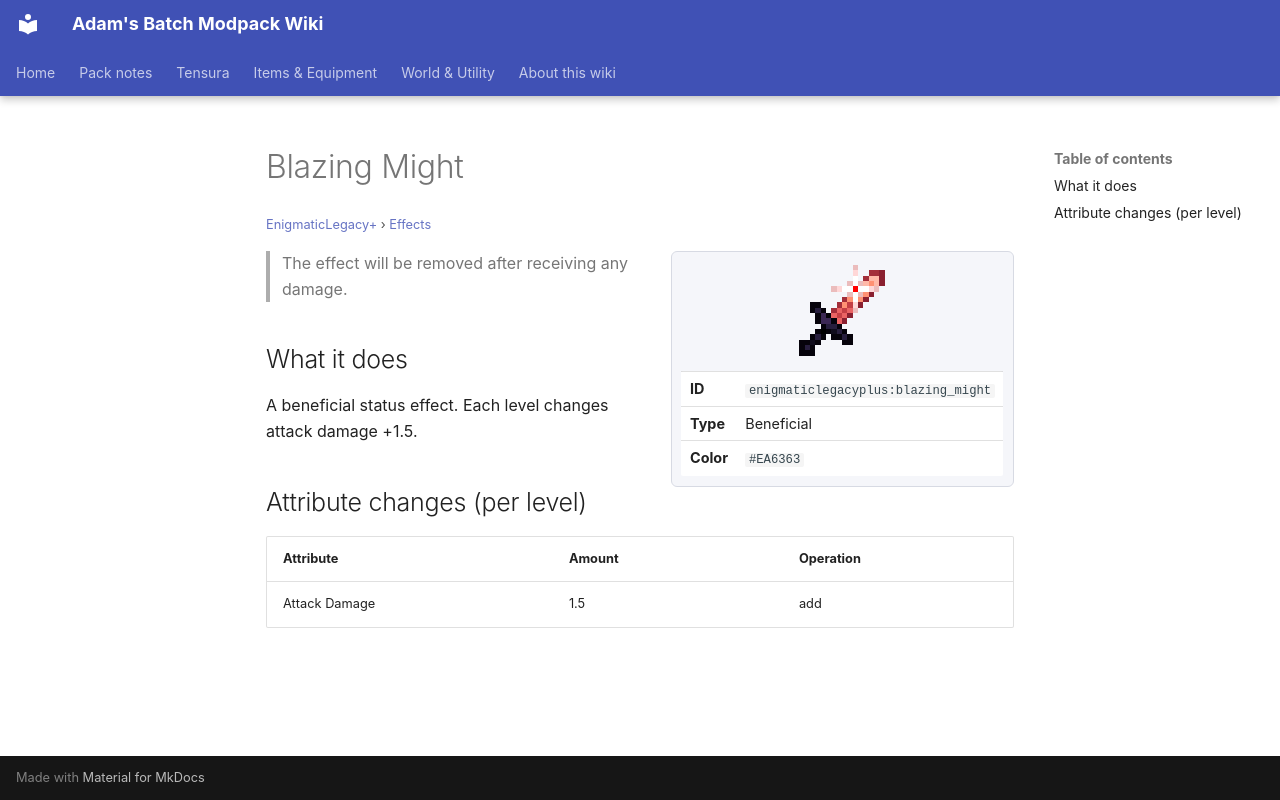

repository: Proteus-Nell/Adams-Batch-MC-Modpack-Wiki · page: enigmatic-legacy-plus/effects/blazing-might/index.html · generator: mkdocs

# Blazing Might

<small>[EnigmaticLegacy+](../index.md) &rsaquo; [Effects](index.md)</small>

<div class="infobox" markdown>

![Blazing Might](../../assets/icons/enigmaticlegacyplus/effect/blazing_might.png)

| | |
|---|---|
| **ID** | `enigmaticlegacyplus:blazing_might` |
| **Type** | Beneficial |
| **Color** | `#EA6363` |

</div>

> The effect will be removed after receiving any damage.

## What it does

A beneficial status effect. Each level changes attack damage +1.5.

## Attribute changes (per level)

| Attribute | Amount | Operation |
|---|---|---|
| Attack Damage | 1.5 | add |
